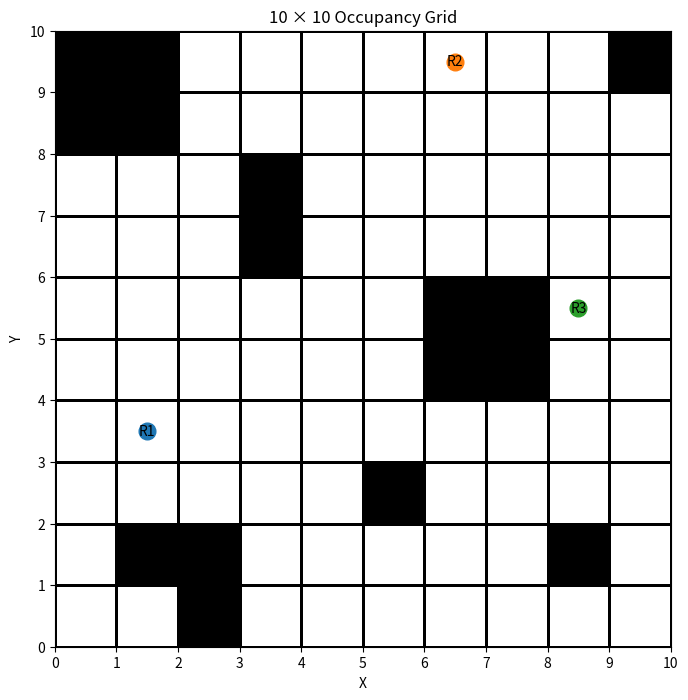

Source code (Python):
import numpy as np
import matplotlib.pyplot as plt
from matplotlib.colors import ListedColormap


# OCCUPANCY VALUES

FREE = 0
UNKNOWN = 0.5
OBSTACLE = 1

# 10 × 10 MAP

grid = np.full((10, 10), FREE)

# OBSTACLES 
# Format:(X, Y)

obstacles = [

    (0, 8),
    (0, 9),
    (1, 8),
    (1, 9),

    (9, 9),

    (3, 6),
    (3, 7),

    (6, 4),
    (7, 4),
    (6, 5),
    (7, 5),

    (5, 2),

    (1, 1),
    (2, 1),
    (2, 0),

    (8, 1)
]

for x, y in obstacles:
    grid[y, x] = OBSTACLE


def show_map():

    cmap = ListedColormap([
        "white",       # 0   = FREE
        "lightgray",   # 0.5 = UNKNOWN
        "black"        # 1   = OBSTACLE
    ])

    fig, ax = plt.subplots(figsize=(8, 8))

    # Draw individual cells
    ax.pcolormesh(
        np.arange(11),
        np.arange(11),
        grid,
        cmap=cmap,
        vmin=0,
        vmax=1,
        edgecolors="black",
        linewidth=1
    )

    # ROBOT INITIAL POSITIONS

    robots = {
        "R1": (1, 3),
        "R2": (6, 9),
        "R3": (8, 5)
    }

    for name, (x, y) in robots.items():

        ax.plot(
            x + 0.5,
            y + 0.5,
            'o',
            markersize=12
        )

        ax.text(
            x + 0.5,
            y + 0.5,
            name,
            ha="center",
            va="center",
            fontsize=10
        )

    # AXIS

    ax.set_xlim(0, 10)
    ax.set_ylim(0, 10)

    ax.set_xticks(np.arange(0, 11))
    ax.set_yticks(np.arange(0, 11))

    ax.set_xlabel("X")
    ax.set_ylabel("Y")

    ax.set_title("10 × 10 Occupancy Grid")

    ax.set_aspect("equal")

    plt.show()

if __name__ == "__main__":
    show_map()
